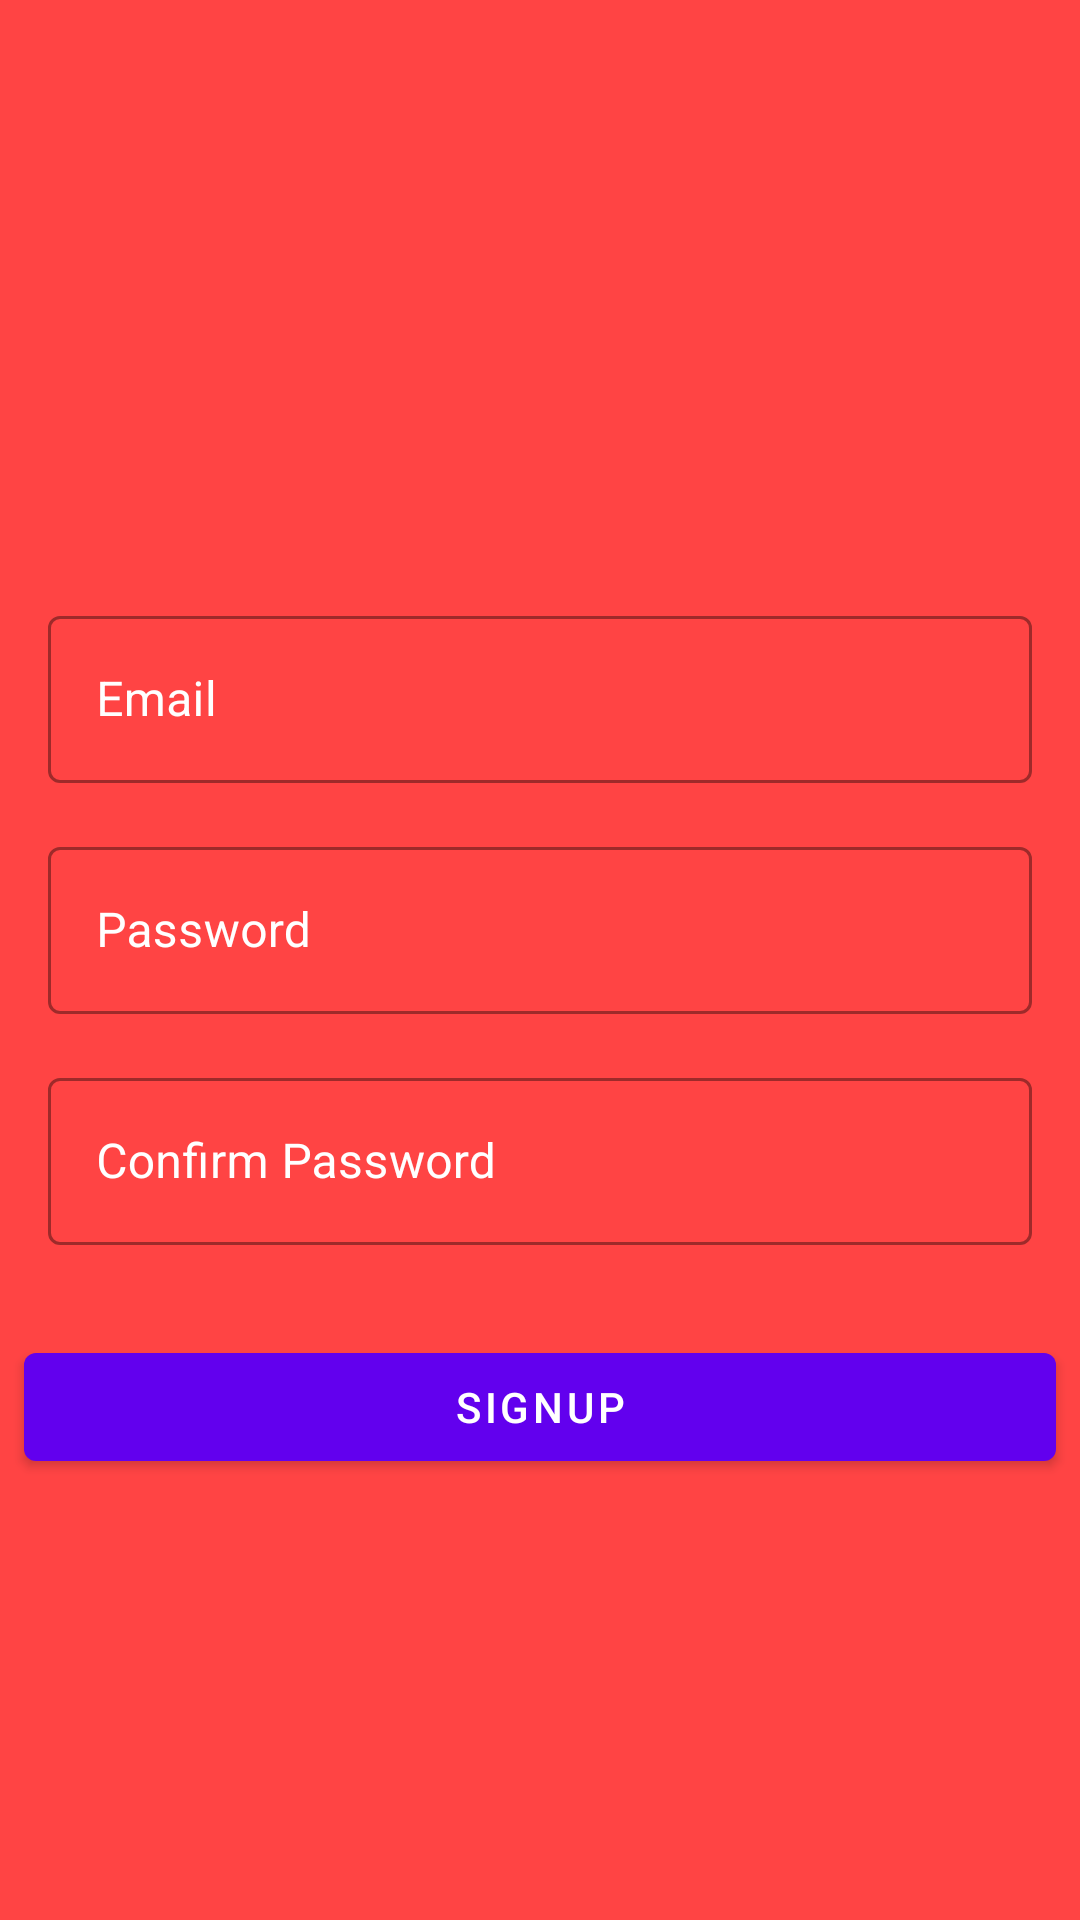

Write the Android layout XML for this screen, with the resource values it uses.
<!-- AndroidManifest.xml: application theme AppTheme -->
<!-- res/layout/activity_signup.xml -->
<?xml version="1.0" encoding="utf-8"?>
<androidx.constraintlayout.widget.ConstraintLayout xmlns:android="http://schemas.android.com/apk/res/android"
    xmlns:app="http://schemas.android.com/apk/res-auto"
    xmlns:tools="http://schemas.android.com/tools"
    android:layout_width="match_parent"
    android:layout_height="match_parent"
    android:background="@android:color/holo_red_light"
    tools:context=".view.LoginActivity">


    <com.google.android.material.textfield.TextInputLayout
        android:id="@+id/textInputLayout2"
        style="@style/Widget.MaterialComponents.TextInputLayout.OutlinedBox"
        android:layout_width="match_parent"
        android:layout_height="wrap_content"
        android:layout_marginTop="200dp"
        android:layout_marginEnd="16dp"
        android:layout_marginStart="16dp"
        android:hint="Email"
        android:textColorHint="@android:color/white"
        app:layout_constraintEnd_toEndOf="parent"
        app:layout_constraintStart_toStartOf="parent"
        app:layout_constraintTop_toTopOf="parent">

        <com.google.android.material.textfield.TextInputEditText
            android:id="@+id/editTextEmail"
            android:inputType="textEmailAddress"
            android:layout_width="match_parent"
            android:layout_height="wrap_content">


        </com.google.android.material.textfield.TextInputEditText>
    </com.google.android.material.textfield.TextInputLayout>


    <com.google.android.material.textfield.TextInputLayout
        android:id="@+id/textInputLayout3"
        style="@style/Widget.MaterialComponents.TextInputLayout.OutlinedBox"
        android:layout_width="match_parent"
        android:layout_height="wrap_content"
        android:layout_marginTop="16dp"
        android:layout_marginEnd="16dp"
        android:layout_marginStart="16dp"
        android:hint="Password"
        android:textColorHint="@android:color/white"
        app:layout_constraintEnd_toEndOf="@+id/textInputLayout2"
        app:layout_constraintStart_toStartOf="@+id/textInputLayout2"
        app:layout_constraintTop_toBottomOf="@+id/textInputLayout2">

        <com.google.android.material.textfield.TextInputEditText
            android:id="@+id/editTextPassword"
            android:inputType="textPassword"
            android:layout_width="match_parent"
            android:layout_height="wrap_content">


        </com.google.android.material.textfield.TextInputEditText>
    </com.google.android.material.textfield.TextInputLayout>


    <com.google.android.material.textfield.TextInputLayout
        android:id="@+id/textInputLayout4"
        style="@style/Widget.MaterialComponents.TextInputLayout.OutlinedBox"
        android:layout_width="match_parent"
        android:layout_height="wrap_content"
        android:layout_marginTop="16dp"
        android:layout_marginEnd="16dp"
        android:layout_marginStart="16dp"
        android:hint="Confirm Password"
        android:textColorHint="@android:color/white"
        app:layout_constraintEnd_toEndOf="@+id/textInputLayout3"
        app:layout_constraintStart_toStartOf="@+id/textInputLayout3"
        app:layout_constraintTop_toBottomOf="@+id/textInputLayout3">

        <com.google.android.material.textfield.TextInputEditText
            android:id="@+id/editTextPasswordAgain"
            android:inputType="textPassword"
            android:layout_width="match_parent"
            android:layout_height="wrap_content">


        </com.google.android.material.textfield.TextInputEditText>
    </com.google.android.material.textfield.TextInputLayout>

    <com.google.android.material.button.MaterialButton
        android:id="@+id/buttonSignup"
        android:layout_width="match_parent"
        android:layout_height="wrap_content"
        android:layout_marginStart="8dp"
        android:layout_marginEnd="8dp"
        android:layout_marginBottom="8dp"
        android:text="Signup"
        android:layout_marginTop="30dp"
        app:layout_constraintEnd_toEndOf="parent"
        app:layout_constraintStart_toStartOf="parent"
        app:layout_constraintTop_toBottomOf="@id/textInputLayout4">

    </com.google.android.material.button.MaterialButton>
</androidx.constraintlayout.widget.ConstraintLayout>
<!-- resources referenced by this layout -->
<resources>
  <style name="AppTheme" parent="Theme.MaterialComponents.Light">
          
          <item name="colorPrimary">@color/colorPrimary</item>
          <item name="colorPrimaryDark">@color/colorPrimaryDark</item>
          <item name="colorAccent">@color/colorAccent</item>
      </style>
  <color name="colorPrimary">#6200EE</color>
  <color name="colorPrimaryDark">#3700B3</color>
  <color name="colorAccent">#03DAC5</color>
</resources>
